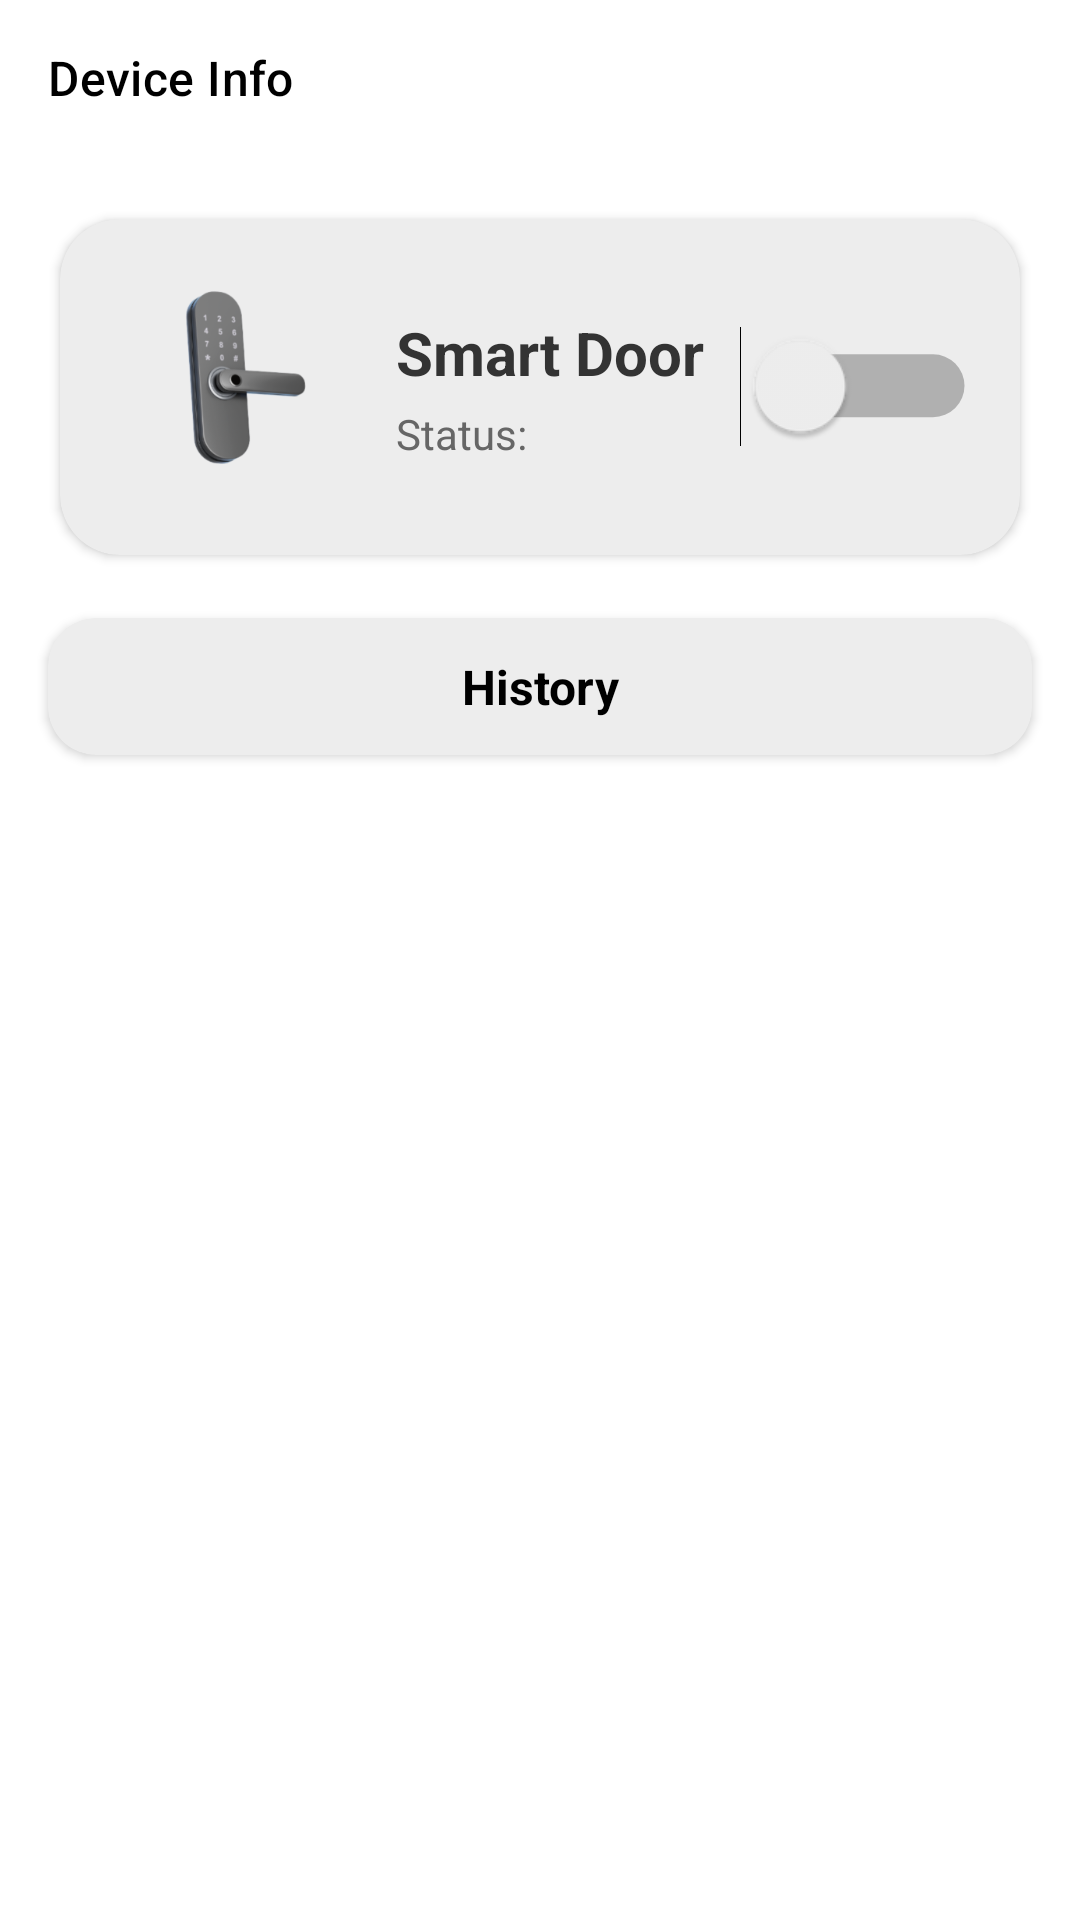

Reconstruct the res/layout file that produces this screen, plus the resources it refers to.
<!-- AndroidManifest.xml: application theme Theme.HomiGuard -->
<!-- res/layout/activity_lock.xml -->
<LinearLayout xmlns:android="http://schemas.android.com/apk/res/android"
    xmlns:app="http://schemas.android.com/apk/res-auto"
    xmlns:tools="http://schemas.android.com/tools"
    android:layout_width="match_parent"
    android:layout_height="match_parent"
    android:orientation="vertical"
    android:background="#FFFFFF"
    tools:context=".LockActivity">

    
    <androidx.appcompat.widget.Toolbar
        android:id="@+id/toolbar"
        android:layout_width="match_parent"
        android:layout_height="52dp"
        android:background="#FFFFFF"
        app:title="Device Info"
        app:titleTextColor="#000000"
        app:titleTextAppearance="@style/TextAppearance.Material3.TitleMedium"
        app:navigationIcon="@drawable/ic_arrow_back" />

    
    <androidx.cardview.widget.CardView
        android:id="@+id/cardSmartLock"
        android:layout_width="match_parent"
        android:layout_height="wrap_content"
        android:layout_margin="12dp"
        android:elevation="4dp"
        app:cardCornerRadius="20dp"
        app:cardBackgroundColor="#EDEDED"
        app:cardUseCompatPadding="true">

        <LinearLayout
            android:layout_width="match_parent"
            android:layout_height="wrap_content"
            android:orientation="horizontal"
            android:padding="16dp"
            android:gravity="center_vertical">

            
            <ImageView
                android:id="@+id/imgSmartLock"
                android:layout_width="80dp"
                android:layout_height="80dp"
                android:src="@drawable/lock"
                android:layout_marginEnd="16dp"
                android:adjustViewBounds="true" />

            
            <LinearLayout
                android:layout_width="0dp"
                android:layout_height="wrap_content"
                android:layout_weight="1"
                android:orientation="vertical">

                <TextView
                    android:id="@+id/tvSmartLockTitle"
                    android:layout_width="wrap_content"
                    android:layout_height="wrap_content"
                    android:text="Smart Door"
                    android:textStyle="bold"
                    android:textColor="#333333"
                    android:textSize="20sp" />

                <TextView
                    android:id="@+id/tvStatus"
                    android:layout_width="wrap_content"
                    android:layout_height="wrap_content"
                    android:text="Status:"
                    android:textColor="#666666"
                    android:textSize="14sp"
                    android:layout_marginTop="4dp" />
            </LinearLayout>

            
            <Switch
                android:id="@+id/switchLock"
                android:layout_width="wrap_content"
                android:layout_height="wrap_content"
                android:scaleX="1.5"
                android:scaleY="1.5"
                android:layout_marginEnd="10dp" />

        </LinearLayout>
    </androidx.cardview.widget.CardView>

    
    <androidx.cardview.widget.CardView
        android:layout_width="match_parent"
        android:layout_height="wrap_content"
        android:layout_marginHorizontal="16dp"
        android:layout_marginBottom="12dp"
        app:cardCornerRadius="16dp"
        app:cardBackgroundColor="#EDEDED"
        android:elevation="3dp">

        <TextView
            android:layout_width="match_parent"
            android:layout_height="wrap_content"
            android:gravity="center"
            android:padding="12dp"
            android:text="History"
            android:textStyle="bold"
            android:textColor="#000000"
            android:textSize="16sp" />
    </androidx.cardview.widget.CardView>

    
    <androidx.recyclerview.widget.RecyclerView
        android:id="@+id/recyclerHistory"
        android:layout_width="match_parent"
        android:layout_height="0dp"
        android:layout_weight="1"
        android:padding="16dp"
        app:layoutManager="androidx.recyclerview.widget.LinearLayoutManager" />

</LinearLayout>
<!-- resources referenced by this layout -->
<resources>
  <!-- drawable lock: png bitmap (drawable, 31756 bytes) -->
  <style name="Theme.HomiGuard" parent="Base.Theme.HomiGuard" />
  <style name="Base.Theme.HomiGuard" parent="Theme.Material3.DayNight.NoActionBar">
          
          
      </style>
</resources>
